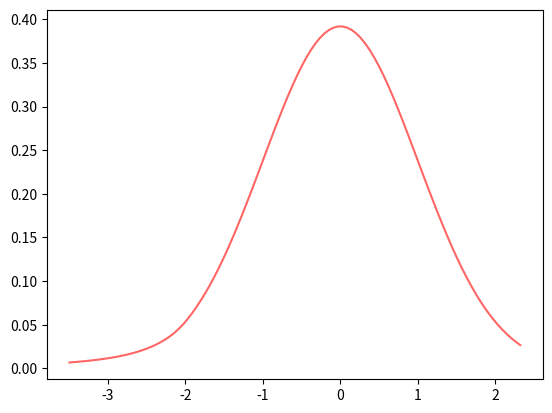

Recreate this plot in Python.
import numpy as np
from scipy.stats import crystalball
import matplotlib.pyplot as plt

fig, ax = plt.subplots(1, 1)

beta, m = 2, 3
x = np.linspace(crystalball.ppf(0.01, beta, m), crystalball.ppf(0.99, beta, m), 100)
ax.plot(x, crystalball.pdf(x, beta, m), 'r-', alpha=0.6, label='crystalball pdf')
plt.show()